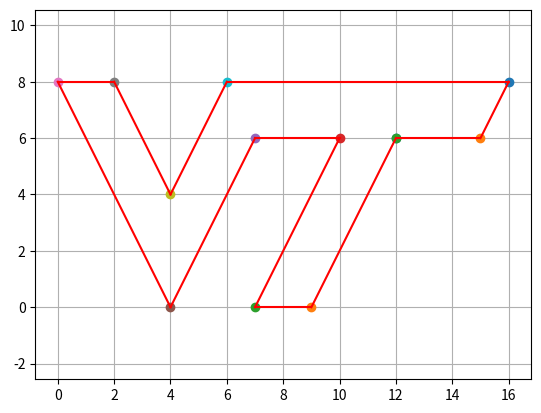
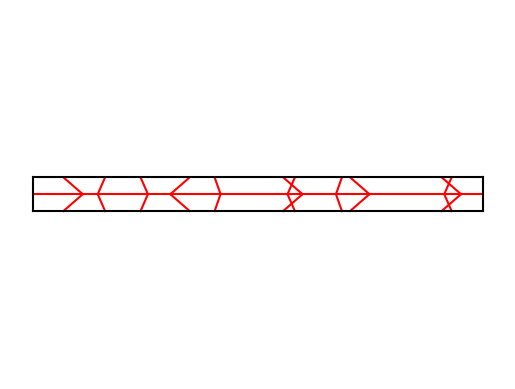

Generate these figures, in order, with matplotlib:
import numpy as np
import matplotlib.pyplot as plt
import math

# CONSTANTS
IA = 45 # Actuation input angle
W = 1.5 # Width
Length = 40
# Function to calculate the distance between two points
def distance(point1, point2):
    x1, y1 = point1
    x2, y2 = point2
    return np.sqrt((x2 - x1) ** 2 + (y2 - y1) ** 2)

# Function to calculate the inner angle between three points
def inner_angle(point1, point2, point3):
    x1, y1 = point1
    x2, y2 = point2
    x3, y3 = point3
    
    vec1 = (x1 - x2, y1 - y2)
    vec2 = (x3 - x2, y3 - y2)
    
    dot_product = vec1[0] * vec2[0] + vec1[1] * vec2[1]
    magnitude1 = np.linalg.norm(vec1)
    magnitude2 = np.linalg.norm(vec2)
    
    cos_theta = dot_product / (magnitude1 * magnitude2)
    return np.arccos(cos_theta)

# Function to calculate the miura-ori FOLD ANGLE from the SHAPE ANGLE
def shape_to_fold(angle):
    OA = angle
    interm = (math.cos(math.radians(IA))**2) * (math.cos(math.radians(OA/2))**2) - 1
    interm = (math.cos(math.radians(OA/2))**2 - 1) / interm
    interm = interm ** 0.5
    FA = math.asin(interm)

    return math.degrees(FA)

# Input array of points (2D coordinates)
# TO BE CHANGED FOR EACH SHAPE
"""
CHANGE THE BELOW POINTS FOR THE SHAPE TO CUT
MAKE SURE THERE ARE ODD NUMBERS OF POINTS
IF THERE ARE EVEN NUMBERS, ADD THE FIRST POINT AGAIN TO THE END
"""
#Original house shape:
#points = [(0, 0), (3, 0), (3, 2), (2, 3), (1, 3), (0, 2), (0, 0)]

#Modified house shape:
#points = [(0, 1), (3, 1), (3, 2), (2, 3), (1, 3), (0, 2), (0, 1)]

#Test Gripper Shape:
#points = [(3,0),(5,0),(8,1),(5,3),(3,3),(0,1),(3,0)]

#Pentagon
'''points = [ 
          (10*math.cos(math.radians(18)),10*math.sin(math.radians(18))), 
          (10*math.cos(math.radians(-54)),10*math.sin(math.radians(-54))), 
          (-10*math.cos(math.radians(-54)),10*math.sin(math.radians(-54))),
          (-10*math.cos(math.radians(18)),10*math.sin(math.radians(18))),
          (0,10)
        ]
'''
#VT shape:
points = [
    (12,6),
    (9,0),
    (7,0),
    (10,6),
    (7,6),
    (4,0),
    (0,8),
    (2,8),
    (4,4),
    (6,8),
    (16,8),
    (15,6),
    (12,6)
]


# Plot the input points
plt.figure(1)
ax = plt.gca()
ax.grid()
ax.axis('equal')

for point in points:
    ax.plot(point[0], point[1], 'o')

# Draw lines and calculate distances and inner angles
total_length = 0
Fold_angle = []
Fold_angle_norm = []
Norm_length_total = []
Norm_length_fold = []
Fold_coord = []

for i in range(len(points)):
    point1 = points[i]
    point2 = points[(i + 1) % len(points)]  # Circular loop
    ax.plot([point1[0], point2[0]], [point1[1], point2[1]], 'r-')
    
    # Calculate and print distance
    dist = distance(point1, point2)
    total_length += dist
    Norm_length_total.append(total_length)
    # print(f"L: {dist:.2f}")
    
    # Calculate and print inner angle (in degrees)
    point3 = points[(i + 2) % len(points)]  # Next point
    angle = math.degrees(inner_angle(point1, point2, point3))
    angle = 180 - angle
    # print(f"A: {angle:.2f}°")

    # Back-calculate and print the fold angle (in degrees)
    fold_angle_original = shape_to_fold(angle)
    if i % 2 == 0:
        F_a = fold_angle_original
    else:
        F_a = 180 - fold_angle_original # flip direction for even number
    Fold_angle.append(fold_angle_original) 
    Fold_angle_norm.append(F_a) # fold angle when going from the left
    # print(f"FA: {F_a:.2f}°")

# Print the total length of the shape
# print(f"Total length: {total_length:.2f} units")
Norm_length_total = Norm_length_total/total_length*Length

# Calculating folding coordinates
for i in range (len(points)):
    # Calculate coordinates for folding on top & bottom
    fold_coord = W/math.tan(math.radians(Fold_angle[i]))
    if i % 2 == 0:
        Norm_length_fold.append(Norm_length_total[i] - fold_coord)
    else:
        Norm_length_fold.append(Norm_length_total[i] + fold_coord)

print(Norm_length_total)
print(Fold_angle_norm)
print(Norm_length_fold)

plt.figure(2)
ax = plt.gca()
ax.axis('off')
ax.set_frame_on(False)

for i in range (len(points)):
    # ax.plot(Norm_length_total[i], 0, 'bo')
    # ax.plot(Norm_length_fold[i], W, 'bo')
    # ax.plot(Norm_length_fold[i], -W, 'bo')
    ax.plot([Norm_length_total[i], Norm_length_fold[i]], [0, W], 'r-')
    ax.plot([Norm_length_total[i], Norm_length_fold[i]], [0, -W], 'r-')

ax.plot([0,Length],[0,0],'r-')
ax.plot([0,Length],[W,W],'k-')
ax.plot([0,Length],[-W,-W],'k-')
ax.plot([0,0],[-W,W],'k-')
ax.plot([Length,Length],[-W,W],'k-')

plt.axis('equal')
plt.show()